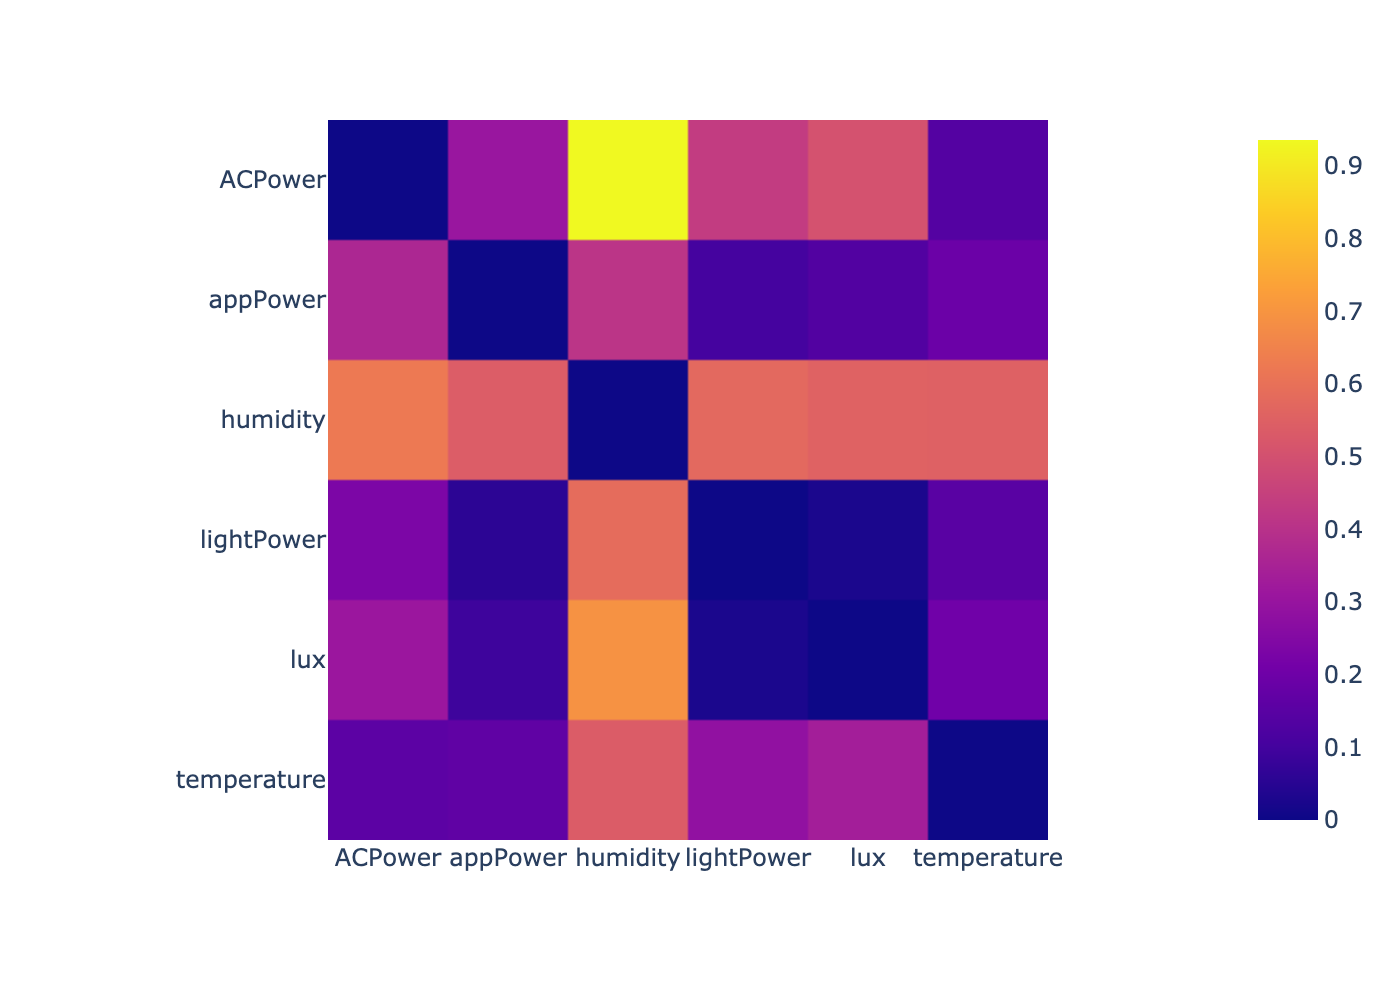

The data file committed next to this chart (first rows):
, ACPower, lightPower, appPower, temperature, humidity, lux
0, -1000, 0.4336, 0.3055, 0.1368, 0.9359, 0.5046
1, 0.2329, -1000, 0.05608, 0.1486, 0.5849, 0.02619
2, 0.3625, 0.1028, -1000, 0.1908, 0.41, 0.1318
3, 0.157, 0.2846, 0.1655, -1000, 0.5359, 0.3332
4, 0.6247, 0.5735, 0.5385, 0.5492, -1000, 0.554
5, 0.3083, 0.02494, 0.08913, 0.2024, 0.6923, -1000
